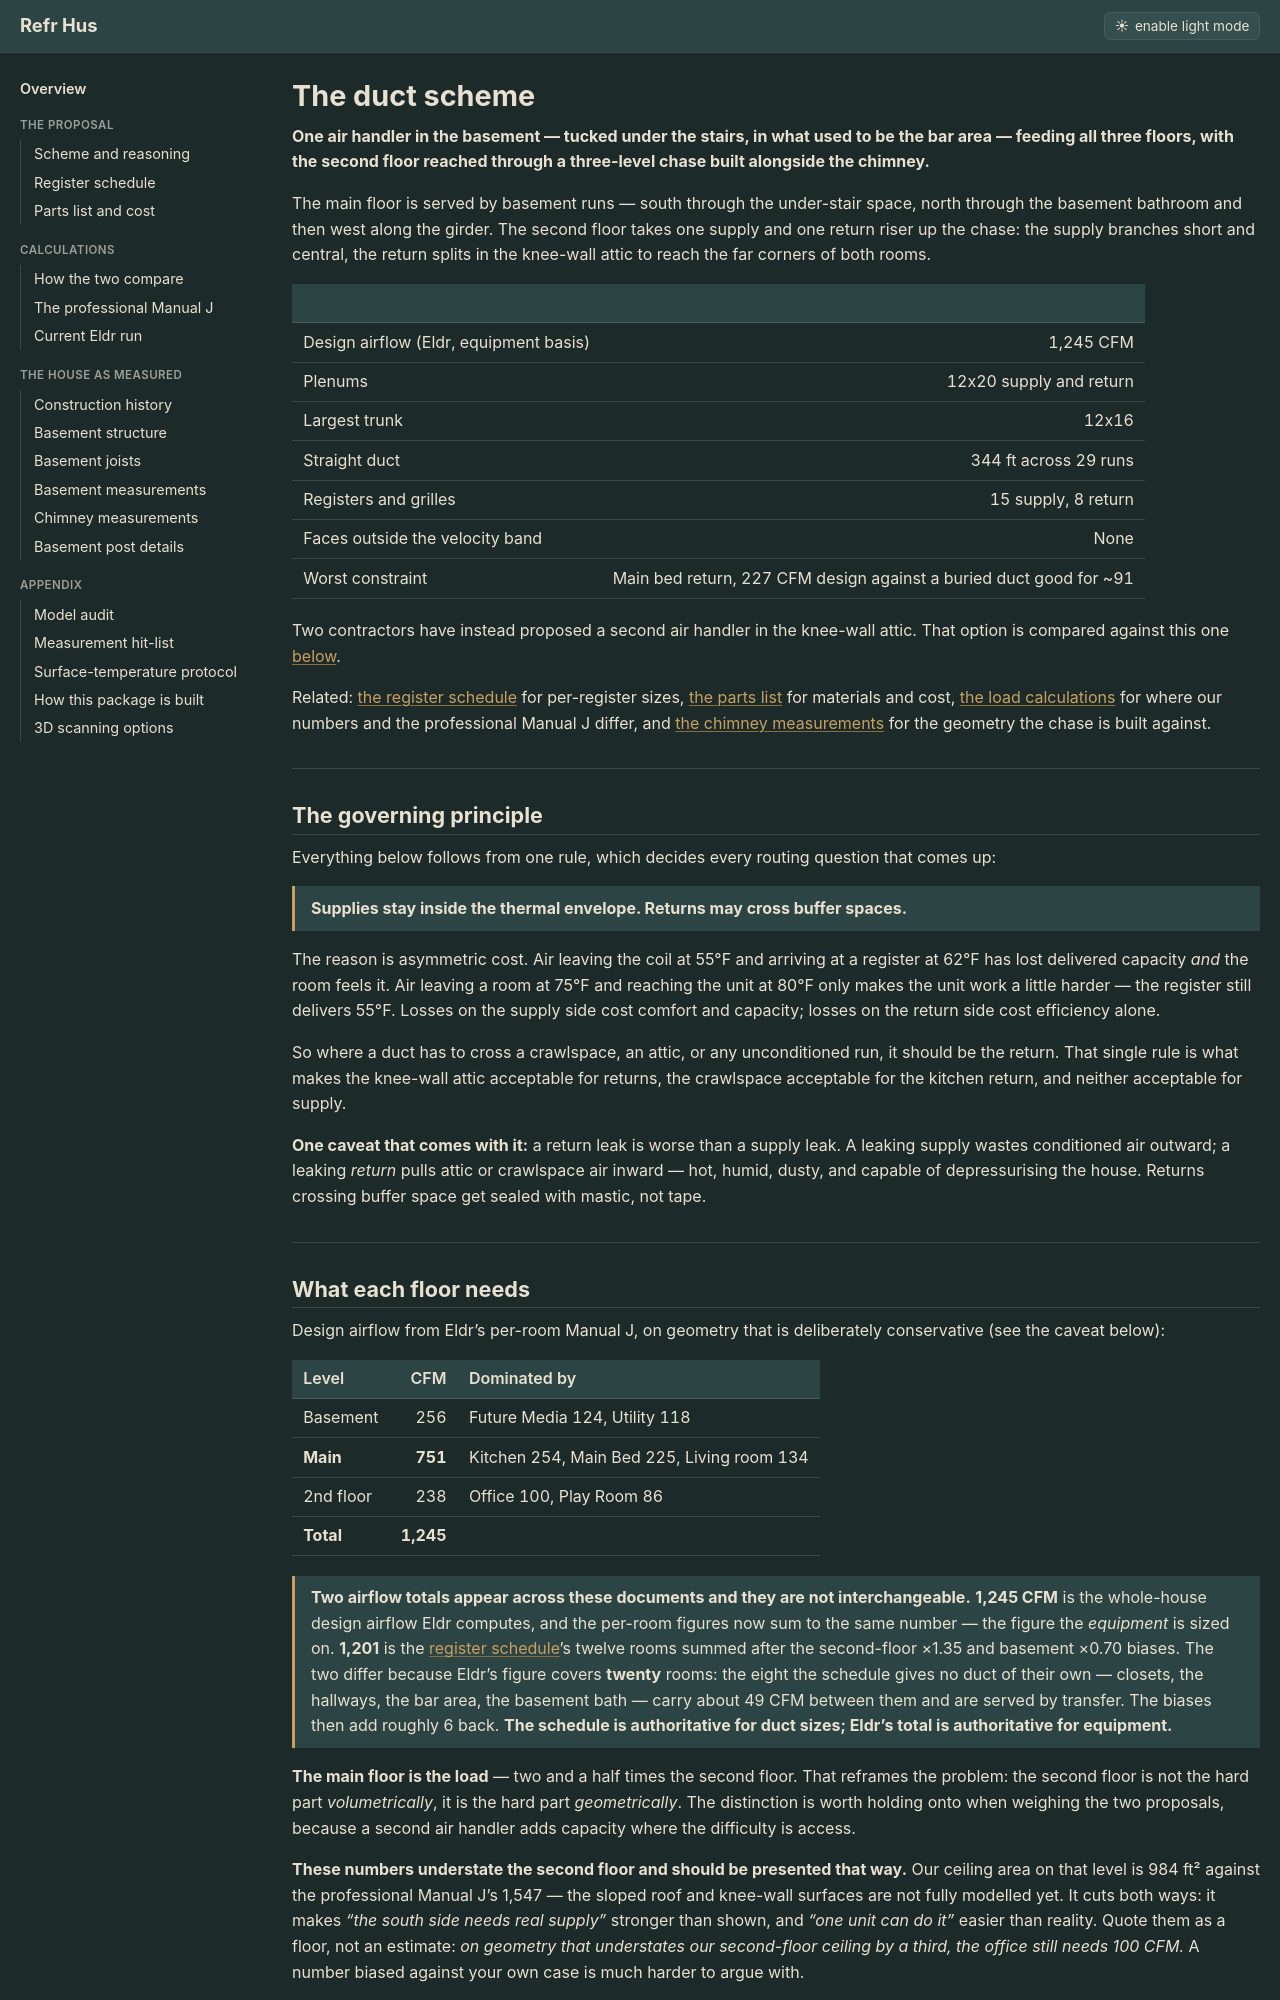

repository: SiliconSaga/refrhus · page: ducting-scheme/index.html · generator: jekyll

# The duct scheme

**One air handler in the basement — tucked under the stairs, in what used to be the bar area — feeding all three floors, with the second floor reached through a three-level chase built alongside the chimney.**

The main floor is served by basement runs — south through the under-stair space, north through the basement bathroom and then west along the girder. The second floor takes one supply and one return riser up the chase: the supply branches short and central, the return splits in the knee-wall attic to reach the far corners of both rooms.

| | |
|---|---:|
| Design airflow (Eldr, equipment basis) | 1,245 CFM |
| Plenums | 12x20 supply and return |
| Largest trunk | 12x16 |
| Straight duct | 344 ft across 29 runs |
| Registers and grilles | 15 supply, 8 return |
| Faces outside the velocity band | None |
| Worst constraint | Main bed return, 227 CFM design against a buried duct good for ~91 |

Two contractors have instead proposed a second air handler in the knee-wall attic. That option is compared against this one [below](#one-air-handler-or-two).

Related: [the register schedule](ducting-register-schedule.md) for per-register sizes, [the parts list](ducting-parts-list.md) for materials and cost, [the load calculations](hvac/index.md) for where our numbers and the professional Manual J differ, and [the chimney measurements](chimney-measure-sheet.md) for the geometry the chase is built against.

---

## The governing principle

Everything below follows from one rule, which decides every routing question that comes up:

> **Supplies stay inside the thermal envelope. Returns may cross buffer spaces.**

The reason is asymmetric cost. Air leaving the coil at 55°F and arriving at a register at 62°F has lost delivered capacity *and* the room feels it. Air leaving a room at 75°F and reaching the unit at 80°F only makes the unit work a little harder — the register still delivers 55°F. Losses on the supply side cost comfort and capacity; losses on the return side cost efficiency alone.

So where a duct has to cross a crawlspace, an attic, or any unconditioned run, it should be the return. That single rule is what makes the knee-wall attic acceptable for returns, the crawlspace acceptable for the kitchen return, and neither acceptable for supply.

**One caveat that comes with it:** a return leak is worse than a supply leak. A leaking supply wastes conditioned air outward; a leaking *return* pulls attic or crawlspace air inward — hot, humid, dusty, and capable of depressurising the house. Returns crossing buffer space get sealed with mastic, not tape.

---

## What each floor needs

Design airflow from Eldr's per-room Manual J, on geometry that is deliberately conservative (see the caveat below):

| Level | CFM | Dominated by |
|---|---:|---|
| Basement | 256 | Future Media 124, Utility 118 |
| **Main** | **751** | Kitchen 254, Main Bed 225, Living room 134 |
| 2nd floor | 238 | Office 100, Play Room 86 |
| **Total** | **1,245** | |

> **Two airflow totals appear across these documents and they are not interchangeable.** **1,245 CFM** is the whole-house design airflow Eldr computes, and the per-room figures now sum to the same number — the figure the *equipment* is sized on. **1,201** is the [register schedule](ducting-register-schedule.md)'s twelve rooms summed after the second-floor ×1.35 and basement ×0.70 biases. The two differ because Eldr's figure covers **twenty** rooms: the eight the schedule gives no duct of their own — closets, the hallways, the bar area, the basement bath — carry about 49 CFM between them and are served by transfer. The biases then add roughly 6 back. **The schedule is authoritative for duct sizes; Eldr's total is authoritative for equipment.**

**The main floor is the load** — two and a half times the second floor. That reframes the problem: the second floor is not the hard part *volumetrically*, it is the hard part *geometrically*. The distinction is worth holding onto when weighing the two proposals, because a second air handler adds capacity where the difficulty is access.

**These numbers understate the second floor and should be presented that way.** Our ceiling area on that level is 984 ft² against the professional Manual J's 1,547 — the sloped roof and knee-wall surfaces are not fully modelled yet. It cuts both ways: it makes *"the south side needs real supply"* stronger than shown, and *"one unit can do it"* easier than reality. Quote them as a floor, not an estimate: *on geometry that understates our second-floor ceiling by a third, the office still needs 100 CFM.* A number biased against your own case is much harder to argue with.

---
